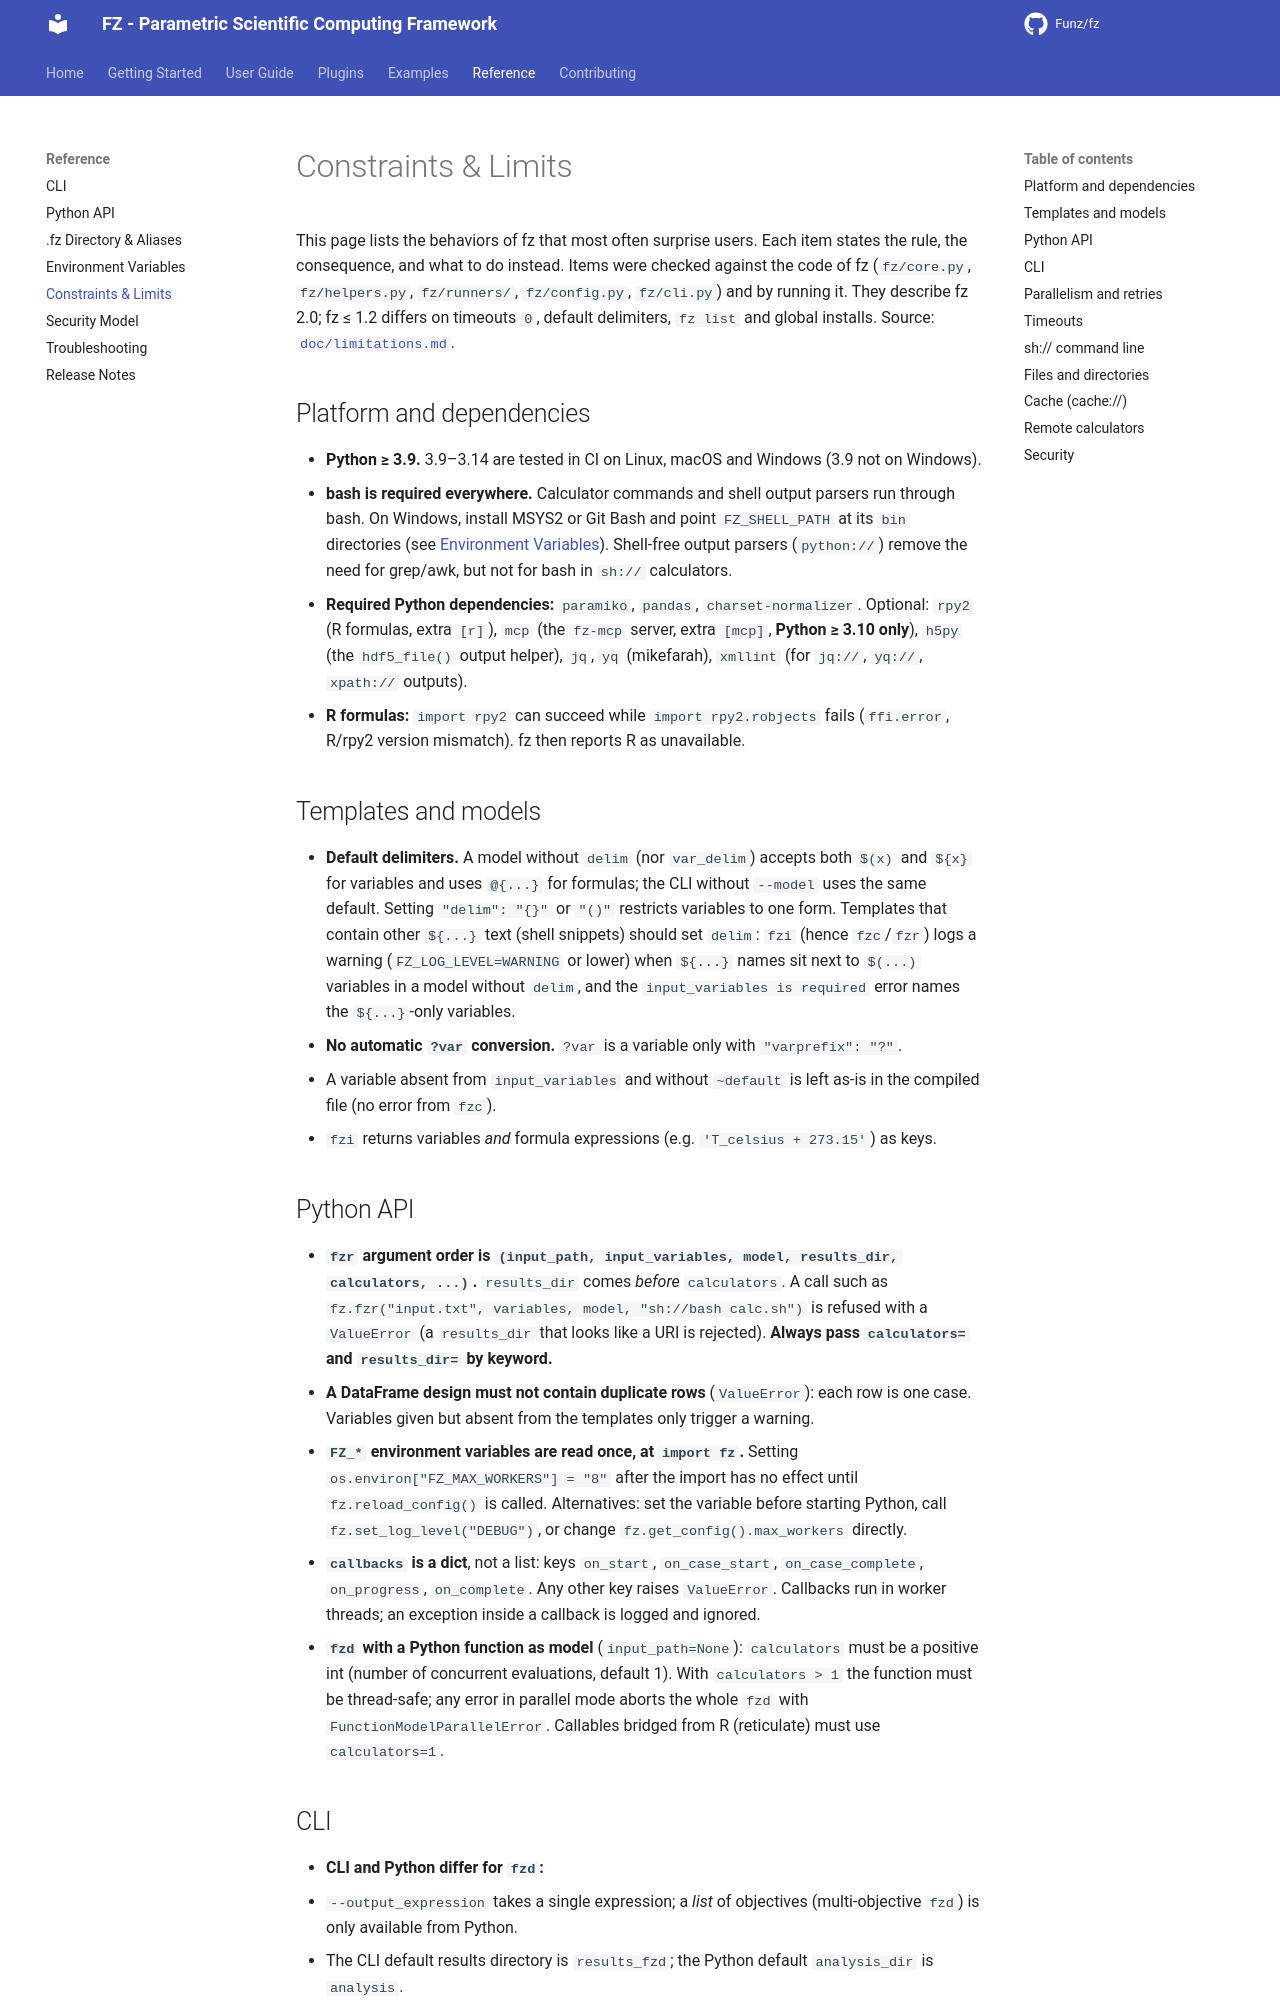

repository: Funz/fz.github.io · page: reference/limitations/index.html · generator: mkdocs

# Constraints & Limits

This page lists the behaviors of fz that most often surprise users. Each item states the
rule, the consequence, and what to do instead. Items were checked against the code of fz (`fz/core.py`,
`fz/helpers.py`, `fz/runners/`, `fz/config.py`, `fz/cli.py`) and by running it. They
describe fz 2.0; fz ≤ 1.2 differs on timeouts `0`, default delimiters,
`fz list` and global installs. Source:
[`doc/limitations.md`](https://github.com/Funz/fz/blob/main/doc/limitations.md).

## Platform and dependencies

- **Python ≥ 3.9.** 3.9–3.14 are tested in CI on Linux, macOS and Windows (3.9 not on
  Windows).
- **bash is required everywhere.** Calculator commands and shell output parsers run
  through bash. On Windows, install MSYS2 or Git Bash and point `FZ_SHELL_PATH` at its
  `bin` directories (see [Environment Variables](environment.md#general)). Shell-free output parsers
  (`python://`) remove the need for grep/awk, but not for bash in `sh://` calculators.
- **Required Python dependencies:** `paramiko`, `pandas`, `charset-normalizer`.
  Optional: `rpy2` (R formulas, extra `[r]`), `mcp` (the `fz-mcp` server, extra `[mcp]`,
  **Python ≥ 3.10 only**), `h5py` (the `hdf5_file()` output helper), `jq`, `yq`
  (mikefarah), `xmllint` (for `jq://`, `yq://`, `xpath://` outputs).
- **R formulas:** `import rpy2` can succeed while `import rpy2.robjects` fails
  (`ffi.error`, R/rpy2 version mismatch). fz then reports R as unavailable.

## Templates and models

- **Default delimiters.** A model without `delim` (nor `var_delim`) accepts both `$(x)`
  and `${x}` for variables and uses `@{...}` for formulas; the CLI without `--model` uses
  the same default. Setting `"delim": "{}"` or `"()"` restricts variables to one form.
  Templates that contain other `${...}` text (shell snippets) should set `delim`:
  `fzi` (hence `fzc`/`fzr`) logs a warning (`FZ_LOG_LEVEL=WARNING` or lower) when
  `${...}` names sit next to `$(...)` variables in a model without `delim`, and the
  `input_variables is required` error names the `${...}`-only variables.
- **No automatic `?var` conversion.** `?var` is a variable only with `"varprefix": "?"`.
- A variable absent from `input_variables` and without `~default` is left as-is in the
  compiled file (no error from `fzc`).
- `fzi` returns variables *and* formula expressions (e.g. `'T_celsius + 273.15'`) as keys.

## Python API

- **`fzr` argument order is `(input_path, input_variables, model, results_dir,
  calculators, ...)`.** `results_dir` comes *before* `calculators`. A call such as
  `fz.fzr("input.txt", variables, model, "sh://bash calc.sh")` is refused with a
  `ValueError` (a `results_dir` that looks like a URI is rejected). **Always pass
  `calculators=` and `results_dir=` by keyword.**
- **A DataFrame design must not contain duplicate rows** (`ValueError`): each row is one
  case. Variables given but absent from the templates only trigger a warning.
- **`FZ_*` environment variables are read once, at `import fz`.** Setting
  `os.environ["FZ_MAX_WORKERS"] = "8"` after the import has no effect until
  `fz.reload_config()` is called. Alternatives: set the variable before starting Python,
  call `fz.set_log_level("DEBUG")`, or change `fz.get_config().max_workers` directly.
- **`callbacks` is a dict**, not a list: keys `on_start`, `on_case_start`,
  `on_case_complete`, `on_progress`, `on_complete`. Any other key raises `ValueError`.
  Callbacks run in worker threads; an exception inside a callback is logged and ignored.
- **`fzd` with a Python function as model** (`input_path=None`): `calculators` must be a
  positive int (number of concurrent evaluations, default 1). With `calculators > 1` the
  function must be thread-safe; any error in parallel mode aborts the whole `fzd` with
  `FunctionModelParallelError`. Callables bridged from R (reticulate) must use
  `calculators=1`.
